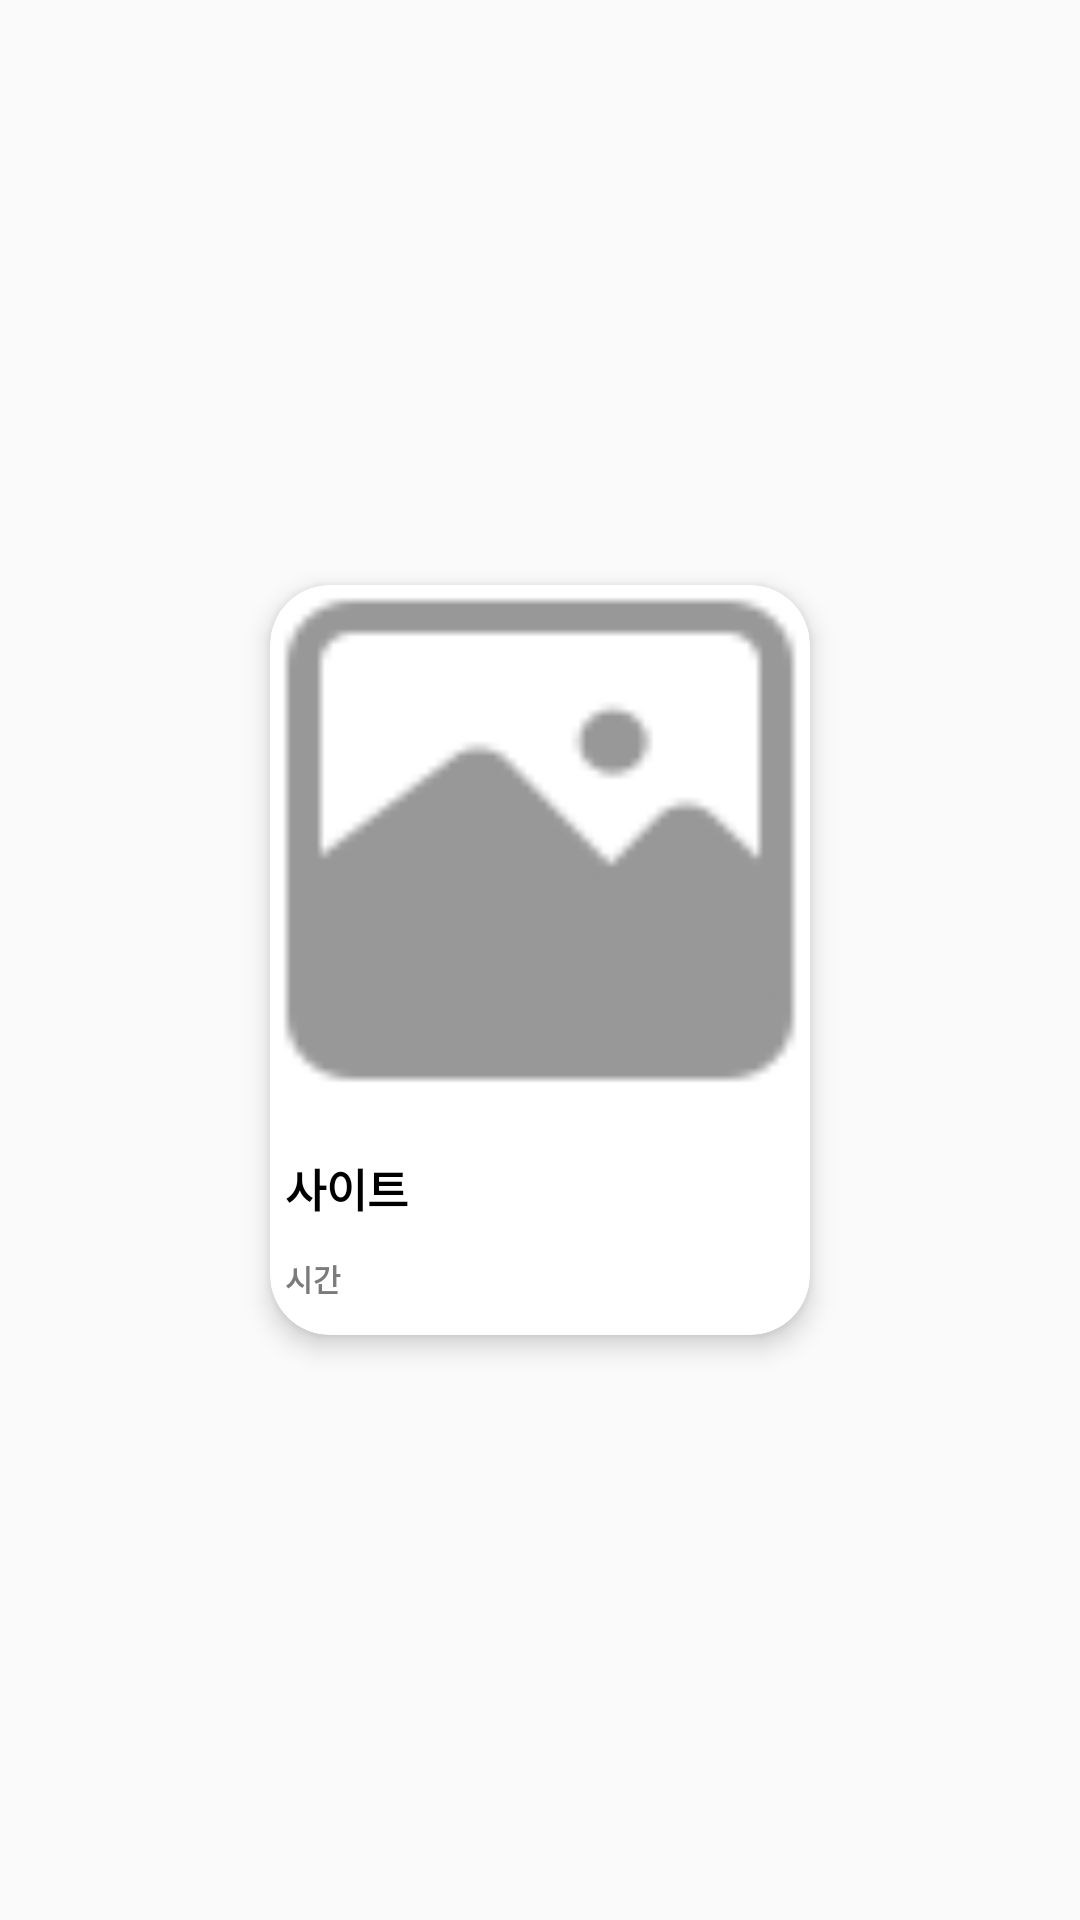

This screen was rendered from an Android layout file. Write that file and the resources it references.
<!-- AndroidManifest.xml: application theme Theme.SearchApp -->
<!-- res/layout/search_item.xml -->
<?xml version="1.0" encoding="utf-8"?>
<androidx.constraintlayout.widget.ConstraintLayout xmlns:android="http://schemas.android.com/apk/res/android"
    xmlns:tools="http://schemas.android.com/tools"
    android:layout_width="200dp"
    android:layout_height="wrap_content"
    xmlns:app="http://schemas.android.com/apk/res-auto">


    <androidx.cardview.widget.CardView
        android:id="@+id/cardView"
        android:layout_width="180dp"
        android:layout_height="250dp"
        android:padding="5dp"
        android:layout_margin="10dp"
        app:cardCornerRadius="20dp"
        app:cardElevation="5dp"
        app:layout_constraintBottom_toBottomOf="parent"
        app:layout_constraintEnd_toEndOf="parent"
        app:layout_constraintStart_toStartOf="parent"
        app:layout_constraintTop_toTopOf="parent">

        <androidx.constraintlayout.widget.ConstraintLayout
            android:layout_width="match_parent"
            android:layout_height="match_parent">

            <ImageView
                android:id="@+id/cardView_img"
                android:layout_width="match_parent"
                android:layout_height="170dp"
                android:src="@drawable/base_photo_img"
                android:scaleType="fitXY"
                app:layout_constraintEnd_toEndOf="parent"
                app:layout_constraintStart_toStartOf="parent"
                app:layout_constraintTop_toTopOf="parent" />










            <ImageView
                android:id="@+id/cardView_bookmark_full_img"
                android:layout_width="20dp"
                android:layout_height="20dp"
                android:layout_marginEnd="5dp"
                android:src="@drawable/bookmark_full_img"
                app:layout_constraintEnd_toEndOf="@+id/cardView_img"
                app:layout_constraintTop_toTopOf="@+id/cardView_site_tv"
                android:visibility="invisible"/>

            <TextView
                android:id="@+id/cardView_site_tv"
                android:layout_width="wrap_content"
                android:layout_height="wrap_content"
                android:layout_marginStart="5dp"
                android:layout_marginTop="20dp"
                android:text="사이트"
                android:textColor="@color/black"
                android:textSize="15sp"
                android:textStyle="bold"
                app:layout_constraintStart_toStartOf="@+id/cardView_img"
                app:layout_constraintTop_toBottomOf="@+id/cardView_img" />

            <TextView
                android:id="@+id/cardView_date_tv"
                android:layout_width="wrap_content"
                android:layout_height="wrap_content"
                android:layout_marginTop="10dp"
                android:layout_marginBottom="10dp"
                android:text="시간"
                android:textColor="@color/gray"
                android:textSize="10sp"
                android:textStyle="bold"
                app:layout_constraintBottom_toBottomOf="parent"
                app:layout_constraintStart_toStartOf="@+id/cardView_site_tv"
                app:layout_constraintTop_toBottomOf="@+id/cardView_site_tv" />


        </androidx.constraintlayout.widget.ConstraintLayout>


    </androidx.cardview.widget.CardView>



</androidx.constraintlayout.widget.ConstraintLayout>
<!-- resources referenced by this layout -->
<resources>
  <color name="black">#FF000000</color>
  <color name="gray">#7B7B7B</color>
  <!-- drawable base_photo_img: png bitmap (drawable, 1065 bytes) -->
  <!-- drawable bookmark_full_img: png bitmap (drawable, 520 bytes) -->
  <!-- drawable bookmark_img: png bitmap (drawable, 632 bytes) -->
  <style name="Theme.SearchApp" parent="Base.Theme.SearchApp" />
  <style name="Base.Theme.SearchApp" parent="Theme.AppCompat.Light">
  
          <item name="colorPrimary">@color/red</item>
  
          
          <item name="android:statusBarColor" tools:targetApi="l">@color/red</item>
          
          <item name="windowNoTitle">true</item>
      </style>
  <color name="red">#DA5959</color>
</resources>
